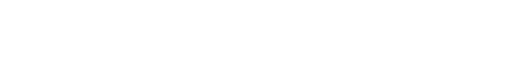
t = 0.00 s
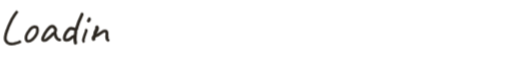
t = 0.61 s
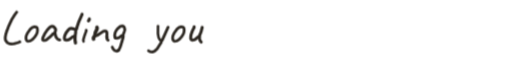
t = 1.20 s
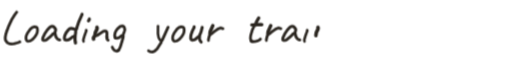
t = 1.80 s
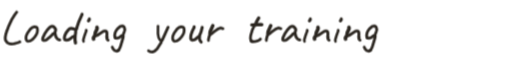
t = 2.40 s
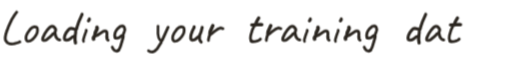
t = 2.85 s

The animated SVG that drew these frames (rendered in a browser with its animation timeline set to each time). Animation: 52 CSS @keyframes rules; one cycle of 3.60 s, repeats indefinitely.

<svg xmlns="http://www.w3.org/2000/svg" viewBox="21.91 47.76 1052.83 103.71" width="1052.83" height="103.71">
<style>@keyframes tk-d0 { 0% { stroke-dashoffset:102.69 } 2.1%,93.5% { stroke-dashoffset:0 } 95.45%,100% { stroke-dashoffset:102.69 } } @keyframes tk-d1 { 0%,2.75% { stroke-dashoffset:88.35 } 4.54%,93.5% { stroke-dashoffset:0 } 95.45%,100% { stroke-dashoffset:88.35 } } @keyframes tk-d2 { 0%,5.2% { stroke-dashoffset:108.88 } 7.43%,93.5% { stroke-dashoffset:0 } 95.45%,100% { stroke-dashoffset:108.88 } } @keyframes tk-d3 { 0%,8.08% { stroke-dashoffset:119.26 } 10.53%,93.5% { stroke-dashoffset:0 } 95.45%,100% { stroke-dashoffset:119.26 } } @keyframes tk-d4 { 0%,11.5% { stroke-dashoffset:21.23 } 11.82%,93.5% { stroke-dashoffset:0 } 95.45%,100% { stroke-dashoffset:21.23 } } @keyframes tk-d5 { 0%,12.47% { stroke-dashoffset:29.81 } 13%,93.5% { stroke-dashoffset:0 } 95.45%,100% { stroke-dashoffset:29.81 } } @keyframes tk-d6 { 0%,13.97% { stroke-dashoffset:10.88 } 14.07%,93.5% { stroke-dashoffset:0 } 95.45%,100% { stroke-dashoffset:10.88 } } @keyframes tk-d7 { 0%,13.65% { stroke-dashoffset:33.44 } 14.21%,93.5% { stroke-dashoffset:0 } 95.45%,100% { stroke-dashoffset:33.44 } } @keyframes tk-d8 { 0%,15.19% { stroke-dashoffset:5.36 } 15.24%,93.5% { stroke-dashoffset:0 } 95.45%,100% { stroke-dashoffset:5.36 } } @keyframes tk-d9 { 0%,16.22% { stroke-dashoffset:52.98 } 17.24%,93.5% { stroke-dashoffset:0 } 95.45%,100% { stroke-dashoffset:52.98 } } @keyframes tk-d10 { 0%,17.89% { stroke-dashoffset:127.88 } 20.53%,93.5% { stroke-dashoffset:0 } 95.45%,100% { stroke-dashoffset:127.88 } } @keyframes tk-d11 { 0%,21.51% { opacity:0 } 21.91%,100% { opacity:1 } } @keyframes tk-d12 { 0%,22.49% { opacity:0 } 22.89%,100% { opacity:1 } } @keyframes tk-d13 { 0%,24.22% { stroke-dashoffset:76.51 } 25.75%,93.5% { stroke-dashoffset:0 } 95.45%,100% { stroke-dashoffset:76.51 } } @keyframes tk-d14 { 0%,26.73% { stroke-dashoffset:38.47 } 27.44%,93.5% { stroke-dashoffset:0 } 95.45%,100% { stroke-dashoffset:38.47 } } @keyframes tk-d15 { 0%,28.09% { stroke-dashoffset:88.35 } 29.89%,93.5% { stroke-dashoffset:0 } 95.45%,100% { stroke-dashoffset:88.35 } } @keyframes tk-d16 { 0%,30.54% { stroke-dashoffset:73 } 31.99%,93.5% { stroke-dashoffset:0 } 95.45%,100% { stroke-dashoffset:73 } } @keyframes tk-d17 { 0%,32.96% { stroke-dashoffset:18.67 } 33.24%,93.5% { stroke-dashoffset:0 } 95.45%,100% { stroke-dashoffset:18.67 } } @keyframes tk-d18 { 0%,33.89% { stroke-dashoffset:49.89 } 34.84%,93.5% { stroke-dashoffset:0 } 95.45%,100% { stroke-dashoffset:49.89 } } @keyframes tk-d19 { 0%,35.82% { stroke-dashoffset:25.98 } 36.22%,93.5% { stroke-dashoffset:0 } 95.45%,100% { stroke-dashoffset:25.98 } } @keyframes tk-d20 { 0%,37.2% { stroke-dashoffset:65.69 } 38.5%,93.5% { stroke-dashoffset:0 } 95.45%,100% { stroke-dashoffset:65.69 } } @keyframes tk-d21 { 0%,39.47% { stroke-dashoffset:33.48 } 40.05%,93.5% { stroke-dashoffset:0 } 95.45%,100% { stroke-dashoffset:33.48 } } @keyframes tk-d22 { 0%,41.03% { stroke-dashoffset:12.42 } 41.12%,93.5% { stroke-dashoffset:0 } 95.45%,100% { stroke-dashoffset:12.42 } } @keyframes tk-d23 { 0%,42.1% { opacity:0 } 42.5%,100% { opacity:1 } } @keyframes tk-d24 { 0%,42.76% { stroke-dashoffset:49.89 } 43.71%,93.5% { stroke-dashoffset:0 } 95.45%,100% { stroke-dashoffset:49.89 } } @keyframes tk-d25 { 0%,44.69% { stroke-dashoffset:25.98 } 45.09%,93.5% { stroke-dashoffset:0 } 95.45%,100% { stroke-dashoffset:25.98 } } @keyframes tk-d26 { 0%,45.74% { stroke-dashoffset:108.88 } 47.97%,93.5% { stroke-dashoffset:0 } 95.45%,100% { stroke-dashoffset:108.88 } } @keyframes tk-d27 { 0%,48.62% { stroke-dashoffset:29.81 } 49.15%,93.5% { stroke-dashoffset:0 } 95.45%,100% { stroke-dashoffset:29.81 } } @keyframes tk-d28 { 0%,50.12% { stroke-dashoffset:10.88 } 50.22%,93.5% { stroke-dashoffset:0 } 95.45%,100% { stroke-dashoffset:10.88 } } @keyframes tk-d29 { 0%,49.8% { stroke-dashoffset:33.44 } 50.36%,93.5% { stroke-dashoffset:0 } 95.45%,100% { stroke-dashoffset:33.44 } } @keyframes tk-d30 { 0%,51.34% { stroke-dashoffset:5.36 } 51.39%,93.5% { stroke-dashoffset:0 } 95.45%,100% { stroke-dashoffset:5.36 } } @keyframes tk-d31 { 0%,52.37% { stroke-dashoffset:52.98 } 53.39%,93.5% { stroke-dashoffset:0 } 95.45%,100% { stroke-dashoffset:52.98 } } @keyframes tk-d32 { 0%,54.04% { stroke-dashoffset:29.81 } 54.56%,93.5% { stroke-dashoffset:0 } 95.45%,100% { stroke-dashoffset:29.81 } } @keyframes tk-d33 { 0%,55.54% { stroke-dashoffset:10.88 } 55.64%,93.5% { stroke-dashoffset:0 } 95.45%,100% { stroke-dashoffset:10.88 } } @keyframes tk-d34 { 0%,55.21% { stroke-dashoffset:33.44 } 55.78%,93.5% { stroke-dashoffset:0 } 95.45%,100% { stroke-dashoffset:33.44 } } @keyframes tk-d35 { 0%,56.76% { stroke-dashoffset:5.36 } 56.81%,93.5% { stroke-dashoffset:0 } 95.45%,100% { stroke-dashoffset:5.36 } } @keyframes tk-d36 { 0%,57.78% { stroke-dashoffset:52.98 } 58.8%,93.5% { stroke-dashoffset:0 } 95.45%,100% { stroke-dashoffset:52.98 } } @keyframes tk-d37 { 0%,59.45% { stroke-dashoffset:127.88 } 62.1%,93.5% { stroke-dashoffset:0 } 95.45%,100% { stroke-dashoffset:127.88 } } @keyframes tk-d38 { 0%,63.08% { opacity:0 } 63.48%,100% { opacity:1 } } @keyframes tk-d39 { 0%,64.06% { opacity:0 } 64.46%,100% { opacity:1 } } @keyframes tk-d40 { 0%,66.53% { stroke-dashoffset:119.26 } 68.99%,93.5% { stroke-dashoffset:0 } 95.45%,100% { stroke-dashoffset:119.26 } } @keyframes tk-d41 { 0%,69.96% { stroke-dashoffset:21.23 } 70.28%,93.5% { stroke-dashoffset:0 } 95.45%,100% { stroke-dashoffset:21.23 } } @keyframes tk-d42 { 0%,70.93% { stroke-dashoffset:108.88 } 73.16%,93.5% { stroke-dashoffset:0 } 95.45%,100% { stroke-dashoffset:108.88 } } @keyframes tk-d43 { 0%,73.81% { stroke-dashoffset:65.69 } 75.11%,93.5% { stroke-dashoffset:0 } 95.45%,100% { stroke-dashoffset:65.69 } } @keyframes tk-d44 { 0%,76.09% { stroke-dashoffset:33.48 } 76.66%,93.5% { stroke-dashoffset:0 } 95.45%,100% { stroke-dashoffset:33.48 } } @keyframes tk-d45 { 0%,77.64% { stroke-dashoffset:12.42 } 77.74%,93.5% { stroke-dashoffset:0 } 95.45%,100% { stroke-dashoffset:12.42 } } @keyframes tk-d46 { 0%,78.71% { opacity:0 } 79.11%,100% { opacity:1 } } @keyframes tk-d47 { 0%,79.37% { stroke-dashoffset:108.88 } 81.6%,93.5% { stroke-dashoffset:0 } 95.45%,100% { stroke-dashoffset:108.88 } } @keyframes tk-d48 { 0%,82.25% { stroke-dashoffset:11.3 } 82.31%,93.5% { stroke-dashoffset:0 } 95.45%,100% { stroke-dashoffset:11.3 } } @keyframes tk-d49 { 0%,82.96% { stroke-dashoffset:11.3 } 83.03%,93.5% { stroke-dashoffset:0 } 95.45%,100% { stroke-dashoffset:11.3 } } @keyframes tk-d50 { 0%,83.68% { stroke-dashoffset:11.3 } 83.75%,93.5% { stroke-dashoffset:0 } 95.45%,100% { stroke-dashoffset:11.3 } } @keyframes tk-fade { 0%,93.5% { opacity:1 } 95.45%,100% { opacity:0 } } .tk-s0 { animation: tk-d0 3.6s infinite } .tk-s1 { animation: tk-d1 3.6s infinite } .tk-s2 { animation: tk-d2 3.6s infinite } .tk-s3 { animation: tk-d3 3.6s infinite } .tk-s4 { animation: tk-d4 3.6s infinite } .tk-s5 { animation: tk-d5 3.6s infinite } .tk-s6 { animation: tk-d6 3.6s infinite } .tk-s7 { animation: tk-d7 3.6s infinite } .tk-s8 { animation: tk-d8 3.6s infinite } .tk-s9 { animation: tk-d9 3.6s infinite } .tk-s10 { animation: tk-d10 3.6s infinite } .tk-s11 { animation: tk-d11 3.6s infinite } .tk-s12 { animation: tk-d12 3.6s infinite } .tk-s13 { animation: tk-d13 3.6s infinite } .tk-s14 { animation: tk-d14 3.6s infinite } .tk-s15 { animation: tk-d15 3.6s infinite } .tk-s16 { animation: tk-d16 3.6s infinite } .tk-s17 { animation: tk-d17 3.6s infinite } .tk-s18 { animation: tk-d18 3.6s infinite } .tk-s19 { animation: tk-d19 3.6s infinite } .tk-s20 { animation: tk-d20 3.6s infinite } .tk-s21 { animation: tk-d21 3.6s infinite } .tk-s22 { animation: tk-d22 3.6s infinite } .tk-s23 { animation: tk-d23 3.6s infinite } .tk-s24 { animation: tk-d24 3.6s infinite } .tk-s25 { animation: tk-d25 3.6s infinite } .tk-s26 { animation: tk-d26 3.6s infinite } .tk-s27 { animation: tk-d27 3.6s infinite } .tk-s28 { animation: tk-d28 3.6s infinite } .tk-s29 { animation: tk-d29 3.6s infinite } .tk-s30 { animation: tk-d30 3.6s infinite } .tk-s31 { animation: tk-d31 3.6s infinite } .tk-s32 { animation: tk-d32 3.6s infinite } .tk-s33 { animation: tk-d33 3.6s infinite } .tk-s34 { animation: tk-d34 3.6s infinite } .tk-s35 { animation: tk-d35 3.6s infinite } .tk-s36 { animation: tk-d36 3.6s infinite } .tk-s37 { animation: tk-d37 3.6s infinite } .tk-s38 { animation: tk-d38 3.6s infinite } .tk-s39 { animation: tk-d39 3.6s infinite } .tk-s40 { animation: tk-d40 3.6s infinite } .tk-s41 { animation: tk-d41 3.6s infinite } .tk-s42 { animation: tk-d42 3.6s infinite } .tk-s43 { animation: tk-d43 3.6s infinite } .tk-s44 { animation: tk-d44 3.6s infinite } .tk-s45 { animation: tk-d45 3.6s infinite } .tk-s46 { animation: tk-d46 3.6s infinite } .tk-s47 { animation: tk-d47 3.6s infinite } .tk-s48 { animation: tk-d48 3.6s infinite } .tk-s49 { animation: tk-d49 3.6s infinite } .tk-s50 { animation: tk-d50 3.6s infinite } .tk-grp { animation: tk-fade 3.6s infinite }</style>
<g class="tk-grp">
<path class="tk-s0" d="M 56.24 58.67 L 50.84 66.08 L 46.63 72.88 L 39.23 88.7 L 37.02 95.1 L 35.62 97.51 L 35.62 99.11 L 34.22 102.51 L 32.82 109.92 L 32.82 113.92 L 33.42 117.13 L 36.82 121.33 L 39.83 123.13 L 43.83 124.13 L 46.63 124.33 L 50.84 123.73 L 59.25 121.33 L 62.65 119.73" fill="none" stroke="#2b2620" stroke-width="5.81" stroke-linecap="round" stroke-linejoin="round" stroke-dasharray="102.69" stroke-dashoffset="102.69" />
<path class="tk-s1" d="M 75.26 112.76 L 75.56 108.78 L 76.35 106.29 L 79.14 100.71 L 83.42 94.74 L 85.91 92.15 L 88.4 90.26 L 89.69 89.56 L 93.58 88.87 L 97.06 89.86 L 98.36 91.26 L 99.05 94.94 L 98.85 98.22 L 98.36 100.81 L 97.76 102.5 L 95.97 105.99 L 93.78 109.27 L 90.29 113.36 L 87.11 115.94 L 84.12 117.74 L 82.63 118.23 L 79.94 118.63 L 78.54 118.33 L 76.95 117.34 L 75.76 115.25 L 75.26 112.76" fill="none" stroke="#2b2620" stroke-width="5.68" stroke-linecap="round" stroke-linejoin="round" stroke-dasharray="88.35" stroke-dashoffset="88.35" />
<path class="tk-s2" d="M 134.55 102.19 L 135.35 98.89 L 136.03 97.19 L 136.37 95.14 L 136.37 94.35 L 135.57 92.42 L 132.96 89.35 L 131.6 88.44 L 128.87 87.76 L 127.17 88.1 L 125.8 88.78 L 122.73 91.39 L 119.32 95.14 L 113.76 103.44 L 110.01 111.28 L 109.55 114.01 L 109.89 115.94 L 110.69 116.51 L 112.39 116.96 L 115.46 116.39 L 118.3 115.03 L 123.87 110.49 L 129.1 105.37 L 130.46 103.67 L 134.32 102.19 L 135.46 103.1 L 135.92 106.73 L 137.62 110.71 L 138.98 112.64 L 140.12 113.89 L 141.6 114.92 L 144.78 115.94" fill="none" stroke="#2b2620" stroke-width="5.96" stroke-linecap="round" stroke-linejoin="round" stroke-dasharray="108.88" stroke-dashoffset="108.88" />
<path class="tk-s3" d="M 190.61 62.6 L 190.61 63.32 L 184.25 77.66 L 180.26 89.64 L 179.54 92.9 L 177.9 94.72 L 178.99 94.17 L 177.72 94.9 L 174.45 93.45 L 168.65 92.18 L 165.56 92.72 L 164.11 93.63 L 161.03 96.9 L 158.12 100.71 L 155.4 106.33 L 154.31 110.69 L 154.31 112.68 L 155.04 115.04 L 156.31 115.95 L 158.3 116.31 L 162.48 115.59 L 165.02 114.32 L 171.55 109.24 L 175.18 108.15 L 176.45 107.24 L 177.36 101.98 L 177.72 94.9" fill="none" stroke="#2b2620" stroke-width="6.18" stroke-linecap="round" stroke-linejoin="round" stroke-dasharray="119.26" stroke-dashoffset="119.26" />
<path class="tk-s4" d="M 175.91 107.78 L 176.27 108.15 L 176.09 115.77 L 177.18 122.12" fill="none" stroke="#2b2620" stroke-width="6.65" stroke-linecap="round" stroke-linejoin="round" stroke-dasharray="21.23" stroke-dashoffset="21.23" />
<path class="tk-s5" d="M 199.14 95.64 L 199.43 96.93 L 195.41 107.99 L 193.4 114.75 L 193.25 116.9 L 193.68 118.92" fill="none" stroke="#2b2620" stroke-width="5.45" stroke-linecap="round" stroke-linejoin="round" stroke-dasharray="29.81" stroke-dashoffset="29.81" />
<path class="tk-s6" d="M 205.61 72.79 L 205.61 74.23 L 203.74 76.67" fill="none" stroke="#2b2620" stroke-width="6.37" stroke-linecap="round" stroke-linejoin="round" stroke-dasharray="10.88" stroke-dashoffset="10.88" />
<path class="tk-s7" d="M 221.22 89.91 L 221.62 91.83 L 221.52 92.95 L 220.81 94.97 L 218.08 100.34 L 216.87 107.42 L 215.04 109.65 L 214.03 111.68 L 214.33 114.11" fill="none" stroke="#2b2620" stroke-width="7.41" stroke-linecap="round" stroke-linejoin="round" stroke-dasharray="33.44" stroke-dashoffset="33.44" />
<path class="tk-s8" d="M 241.57 110.16 L 244 110.06" fill="none" stroke="#2b2620" stroke-width="2.93" stroke-linecap="round" stroke-linejoin="round" stroke-dasharray="5.36" stroke-dashoffset="5.36" />
<path class="tk-s9" d="M 216.76 107.63 L 222.74 106.01 L 234.68 98.01 L 237.82 97.3 L 240.05 97.91 L 241.16 99.02 L 241.57 100.14 L 241.87 104.79 L 241.26 109.04 L 241.77 113.09 L 242.28 114.31 L 243.09 115.42 L 244.2 116.33 L 243.39 115.62" fill="none" stroke="#2b2620" stroke-width="5.88" stroke-linecap="round" stroke-linejoin="round" stroke-dasharray="52.98" stroke-dashoffset="52.98" />
<path class="tk-s10" d="M 252.75 130.7 L 254.52 134.23 L 256.93 137.13 L 257.9 137.77 L 262.08 138.9 L 263.36 138.73 L 264.49 138.09 L 266.74 135.68 L 269.47 129.89 L 274.93 111.57 L 275.42 108.04 L 274.93 105.95 L 277.83 97.91 L 278.63 94.37 L 277.18 89.39 L 275.58 87.78 L 273.33 87.3 L 270.76 87.46 L 268.51 88.59 L 263.68 92.77 L 260.95 96.3 L 258.86 100.48 L 257.74 105.62 L 257.74 107.71 L 258.38 110.61 L 259.67 111.89 L 262.24 112.38 L 264 112.21 L 267.38 110.77 L 271.24 107.55 L 274.93 105.95" fill="none" stroke="#2b2620" stroke-width="5.75" stroke-linecap="round" stroke-linejoin="round" stroke-dasharray="127.88" stroke-dashoffset="127.88" />
<circle class="tk-s11" cx="258.86" cy="111.41" r="2.88" fill="#2b2620" opacity="0" />
<circle class="tk-s12" cx="265.29" cy="137.29" r="2.88" fill="#2b2620" opacity="0" />
<path class="tk-s13" d="M 327.26 138.29 L 330.52 140.08 L 334.1 140.57 L 336.55 140.41 L 340.14 138.62 L 345.03 134.21 L 352.85 121.99 L 353.34 121.01 L 353.83 117.75 L 355.46 116.45 L 356.44 114.49 L 367.52 89.72" fill="none" stroke="#2b2620" stroke-width="5.81" stroke-linecap="round" stroke-linejoin="round" stroke-dasharray="76.51" stroke-dashoffset="76.51" />
<path class="tk-s14" d="M 346.82 87.27 L 346.66 102.92 L 347.96 110.58 L 349.92 114.66 L 351.22 116.12 L 353.01 116.45 L 353.99 117.43" fill="none" stroke="#2b2620" stroke-width="5.36" stroke-linecap="round" stroke-linejoin="round" stroke-dasharray="38.47" stroke-dashoffset="38.47" />
<path class="tk-s15" d="M 376.86 112.76 L 377.16 108.78 L 377.95 106.29 L 380.74 100.71 L 385.02 94.74 L 387.51 92.15 L 390 90.26 L 391.29 89.56 L 395.18 88.87 L 398.66 89.86 L 399.96 91.26 L 400.65 94.94 L 400.45 98.22 L 399.96 100.81 L 399.36 102.5 L 397.57 105.99 L 395.38 109.27 L 391.89 113.36 L 388.71 115.94 L 385.72 117.74 L 384.23 118.23 L 381.54 118.63 L 380.14 118.33 L 378.55 117.34 L 377.36 115.25 L 376.86 112.76" fill="none" stroke="#2b2620" stroke-width="5.68" stroke-linecap="round" stroke-linejoin="round" stroke-dasharray="88.35" stroke-dashoffset="88.35" />
<path class="tk-s16" d="M 421.18 89.11 L 420.98 90.44 L 418.42 95.46 L 416.47 100.07 L 414.83 104.98 L 414.22 108.16 L 414.01 112.66 L 414.32 113.89 L 415.65 115.63 L 416.78 116.15 L 417.91 116.25 L 421.69 115.43 L 423.33 114.61 L 426.81 111.85 L 428.35 110.21 L 431.53 108.98 L 432.65 105.5 L 434.9 100.38 L 436.13 96.79 L 436.54 93.92 L 437.46 91.77 L 437.67 89.73" fill="none" stroke="#2b2620" stroke-width="6.12" stroke-linecap="round" stroke-linejoin="round" stroke-dasharray="73" stroke-dashoffset="73" />
<path class="tk-s17" d="M 431.53 108.98 L 432.14 109.49 L 432.14 113.59 L 432.75 116.15 L 433.68 117.99 L 435.62 120.34" fill="none" stroke="#2b2620" stroke-width="6.03" stroke-linecap="round" stroke-linejoin="round" stroke-dasharray="18.67" stroke-dashoffset="18.67" />
<path class="tk-s18" d="M 450.6 116.99 L 450.39 115.45 L 452.15 108.23 L 453.59 104.62 L 454.52 103.59 L 458.75 102.04 L 461.32 99.46 L 463.39 97.81 L 467.92 94.72 L 471.64 92.55 L 475.45 91.21 L 477 91.42 L 479.27 92.45 L 480.5 92.55" fill="none" stroke="#2b2620" stroke-width="5.7" stroke-linecap="round" stroke-linejoin="round" stroke-dasharray="49.89" stroke-dashoffset="49.89" />
<path class="tk-s19" d="M 459.47 86.57 L 454.41 97.92 L 453.59 103.07 L 454.1 104" fill="none" stroke="#2b2620" stroke-width="7.27" stroke-linecap="round" stroke-linejoin="round" stroke-dasharray="25.98" stroke-dashoffset="25.98" />
<path class="tk-s20" d="M 538.94 85 L 539.69 84.69 L 543.78 85.15 L 544.09 85.9 L 543.18 90.15 L 540.75 95.3 L 537.42 106.66 L 536.82 112.72 L 537.72 116.81 L 538.94 118.32 L 540.91 119.08 L 542.42 119.38 L 546.36 119.23 L 552.42 117.57 L 555.3 115.9 L 557.57 113.93" fill="none" stroke="#2b2620" stroke-width="5.64" stroke-linecap="round" stroke-linejoin="round" stroke-dasharray="65.69" stroke-dashoffset="65.69" />
<path class="tk-s21" d="M 553.93 70.76 L 549.24 78.63 L 548.33 83.94 L 548.93 84.54 L 558.17 84.09 L 560.3 84.39" fill="none" stroke="#2b2620" stroke-width="6.68" stroke-linecap="round" stroke-linejoin="round" stroke-dasharray="33.48" stroke-dashoffset="33.48" />
<path class="tk-s22" d="M 544.09 85.75 L 544.54 85.3 L 546.81 84.84 L 548.18 84.09" fill="none" stroke="#2b2620" stroke-width="7.9" stroke-linecap="round" stroke-linejoin="round" stroke-dasharray="12.42" stroke-dashoffset="12.42" />
<circle class="tk-s23" cx="539.09" cy="118.32" r="3.37" fill="#2b2620" opacity="0" />
<path class="tk-s24" d="M 569.7 116.99 L 569.49 115.45 L 571.25 108.23 L 572.69 104.62 L 573.62 103.59 L 577.85 102.04 L 580.42 99.46 L 582.49 97.81 L 587.02 94.72 L 590.74 92.55 L 594.55 91.21 L 596.1 91.42 L 598.37 92.45 L 599.6 92.55" fill="none" stroke="#2b2620" stroke-width="5.7" stroke-linecap="round" stroke-linejoin="round" stroke-dasharray="49.89" stroke-dashoffset="49.89" />
<path class="tk-s25" d="M 578.57 86.57 L 573.51 97.92 L 572.69 103.07 L 573.2 104" fill="none" stroke="#2b2620" stroke-width="7.27" stroke-linecap="round" stroke-linejoin="round" stroke-dasharray="25.98" stroke-dashoffset="25.98" />
<path class="tk-s26" d="M 628.25 102.19 L 629.05 98.89 L 629.73 97.19 L 630.07 95.14 L 630.07 94.35 L 629.27 92.42 L 626.66 89.35 L 625.3 88.44 L 622.57 87.76 L 620.87 88.1 L 619.5 88.78 L 616.43 91.39 L 613.02 95.14 L 607.46 103.44 L 603.71 111.28 L 603.25 114.01 L 603.59 115.94 L 604.39 116.51 L 606.09 116.96 L 609.16 116.39 L 612 115.03 L 617.57 110.49 L 622.8 105.37 L 624.16 103.67 L 628.02 102.19 L 629.16 103.1 L 629.62 106.73 L 631.32 110.71 L 632.68 112.64 L 633.82 113.89 L 635.3 114.92 L 638.48 115.94" fill="none" stroke="#2b2620" stroke-width="5.96" stroke-linecap="round" stroke-linejoin="round" stroke-dasharray="108.88" stroke-dashoffset="108.88" />
<path class="tk-s27" d="M 653.54 95.64 L 653.83 96.93 L 649.81 107.99 L 647.8 114.75 L 647.65 116.9 L 648.08 118.92" fill="none" stroke="#2b2620" stroke-width="5.45" stroke-linecap="round" stroke-linejoin="round" stroke-dasharray="29.81" stroke-dashoffset="29.81" />
<path class="tk-s28" d="M 660.01 72.79 L 660.01 74.23 L 658.14 76.67" fill="none" stroke="#2b2620" stroke-width="6.37" stroke-linecap="round" stroke-linejoin="round" stroke-dasharray="10.88" stroke-dashoffset="10.88" />
<path class="tk-s29" d="M 675.62 89.91 L 676.02 91.83 L 675.92 92.95 L 675.21 94.97 L 672.48 100.34 L 671.27 107.42 L 669.44 109.65 L 668.43 111.68 L 668.74 114.11" fill="none" stroke="#2b2620" stroke-width="7.41" stroke-linecap="round" stroke-linejoin="round" stroke-dasharray="33.44" stroke-dashoffset="33.44" />
<path class="tk-s30" d="M 695.97 110.16 L 698.4 110.06" fill="none" stroke="#2b2620" stroke-width="2.93" stroke-linecap="round" stroke-linejoin="round" stroke-dasharray="5.36" stroke-dashoffset="5.36" />
<path class="tk-s31" d="M 671.16 107.63 L 677.14 106.01 L 689.08 98.01 L 692.22 97.3 L 694.45 97.91 L 695.56 99.02 L 695.97 100.14 L 696.27 104.79 L 695.66 109.04 L 696.17 113.09 L 696.68 114.31 L 697.49 115.42 L 698.6 116.33 L 697.79 115.62" fill="none" stroke="#2b2620" stroke-width="5.88" stroke-linecap="round" stroke-linejoin="round" stroke-dasharray="52.98" stroke-dashoffset="52.98" />
<path class="tk-s32" d="M 717.24 95.64 L 717.53 96.93 L 713.51 107.99 L 711.5 114.75 L 711.35 116.9 L 711.78 118.92" fill="none" stroke="#2b2620" stroke-width="5.45" stroke-linecap="round" stroke-linejoin="round" stroke-dasharray="29.81" stroke-dashoffset="29.81" />
<path class="tk-s33" d="M 723.71 72.79 L 723.71 74.23 L 721.84 76.67" fill="none" stroke="#2b2620" stroke-width="6.37" stroke-linecap="round" stroke-linejoin="round" stroke-dasharray="10.88" stroke-dashoffset="10.88" />
<path class="tk-s34" d="M 739.32 89.91 L 739.72 91.83 L 739.62 92.95 L 738.91 94.97 L 736.18 100.34 L 734.97 107.42 L 733.14 109.65 L 732.13 111.68 L 732.44 114.11" fill="none" stroke="#2b2620" stroke-width="7.41" stroke-linecap="round" stroke-linejoin="round" stroke-dasharray="33.44" stroke-dashoffset="33.44" />
<path class="tk-s35" d="M 759.67 110.16 L 762.1 110.06" fill="none" stroke="#2b2620" stroke-width="2.93" stroke-linecap="round" stroke-linejoin="round" stroke-dasharray="5.36" stroke-dashoffset="5.36" />
<path class="tk-s36" d="M 734.86 107.63 L 740.84 106.01 L 752.78 98.01 L 755.92 97.3 L 758.15 97.91 L 759.26 99.02 L 759.67 100.14 L 759.97 104.79 L 759.36 109.04 L 759.87 113.09 L 760.38 114.31 L 761.19 115.42 L 762.3 116.33 L 761.49 115.62" fill="none" stroke="#2b2620" stroke-width="5.88" stroke-linecap="round" stroke-linejoin="round" stroke-dasharray="52.98" stroke-dashoffset="52.98" />
<path class="tk-s37" d="M 770.85 130.7 L 772.62 134.23 L 775.03 137.13 L 776 137.77 L 780.18 138.9 L 781.46 138.73 L 782.59 138.09 L 784.84 135.68 L 787.57 129.89 L 793.03 111.57 L 793.52 108.04 L 793.03 105.95 L 795.93 97.91 L 796.73 94.37 L 795.28 89.39 L 793.68 87.78 L 791.43 87.3 L 788.86 87.46 L 786.61 88.59 L 781.78 92.77 L 779.05 96.3 L 776.96 100.48 L 775.84 105.62 L 775.84 107.71 L 776.48 110.61 L 777.77 111.89 L 780.34 112.38 L 782.1 112.21 L 785.48 110.77 L 789.34 107.55 L 793.03 105.95" fill="none" stroke="#2b2620" stroke-width="5.75" stroke-linecap="round" stroke-linejoin="round" stroke-dasharray="127.88" stroke-dashoffset="127.88" />
<circle class="tk-s38" cx="776.96" cy="111.41" r="2.88" fill="#2b2620" opacity="0" />
<circle class="tk-s39" cx="783.39" cy="137.29" r="2.88" fill="#2b2620" opacity="0" />
<path class="tk-s40" d="M 897.21 62.6 L 897.21 63.32 L 890.85 77.66 L 886.86 89.64 L 886.14 92.9 L 884.5 94.72 L 885.59 94.17 L 884.32 94.9 L 881.05 93.45 L 875.25 92.18 L 872.16 92.72 L 870.71 93.63 L 867.63 96.9 L 864.72 100.71 L 862 106.33 L 860.91 110.69 L 860.91 112.68 L 861.64 115.04 L 862.91 115.95 L 864.9 116.31 L 869.08 115.59 L 871.62 114.32 L 878.15 109.24 L 881.78 108.15 L 883.05 107.24 L 883.96 101.98 L 884.32 94.9" fill="none" stroke="#2b2620" stroke-width="6.18" stroke-linecap="round" stroke-linejoin="round" stroke-dasharray="119.26" stroke-dashoffset="119.26" />
<path class="tk-s41" d="M 882.51 107.78 L 882.87 108.15 L 882.69 115.77 L 883.78 122.12" fill="none" stroke="#2b2620" stroke-width="6.65" stroke-linecap="round" stroke-linejoin="round" stroke-dasharray="21.23" stroke-dashoffset="21.23" />
<path class="tk-s42" d="M 924.15 102.19 L 924.95 98.89 L 925.63 97.19 L 925.97 95.14 L 925.97 94.35 L 925.17 92.42 L 922.56 89.35 L 921.2 88.44 L 918.47 87.76 L 916.77 88.1 L 915.4 88.78 L 912.33 91.39 L 908.92 95.14 L 903.36 103.44 L 899.61 111.28 L 899.15 114.01 L 899.49 115.94 L 900.29 116.51 L 901.99 116.96 L 905.06 116.39 L 907.9 115.03 L 913.47 110.49 L 918.7 105.37 L 920.06 103.67 L 923.92 102.19 L 925.06 103.1 L 925.52 106.73 L 927.22 110.71 L 928.58 112.64 L 929.72 113.89 L 931.2 114.92 L 934.38 115.94" fill="none" stroke="#2b2620" stroke-width="5.96" stroke-linecap="round" stroke-linejoin="round" stroke-dasharray="108.88" stroke-dashoffset="108.88" />
<path class="tk-s43" d="M 947.64 85 L 948.39 84.69 L 952.48 85.15 L 952.79 85.9 L 951.88 90.15 L 949.45 95.3 L 946.12 106.66 L 945.52 112.72 L 946.42 116.81 L 947.64 118.32 L 949.61 119.08 L 951.12 119.38 L 955.06 119.23 L 961.12 117.57 L 964 115.9 L 966.27 113.93" fill="none" stroke="#2b2620" stroke-width="5.64" stroke-linecap="round" stroke-linejoin="round" stroke-dasharray="65.69" stroke-dashoffset="65.69" />
<path class="tk-s44" d="M 962.63 70.76 L 957.94 78.63 L 957.03 83.94 L 957.63 84.54 L 966.88 84.09 L 969 84.39" fill="none" stroke="#2b2620" stroke-width="6.68" stroke-linecap="round" stroke-linejoin="round" stroke-dasharray="33.48" stroke-dashoffset="33.48" />
<path class="tk-s45" d="M 952.79 85.75 L 953.24 85.3 L 955.51 84.84 L 956.88 84.09" fill="none" stroke="#2b2620" stroke-width="7.9" stroke-linecap="round" stroke-linejoin="round" stroke-dasharray="12.42" stroke-dashoffset="12.42" />
<circle class="tk-s46" cx="947.79" cy="118.32" r="3.37" fill="#2b2620" opacity="0" />
<path class="tk-s47" d="M 1000.95 102.19 L 1001.75 98.89 L 1002.43 97.19 L 1002.77 95.14 L 1002.77 94.35 L 1001.97 92.42 L 999.36 89.35 L 998 88.44 L 995.27 87.76 L 993.57 88.1 L 992.2 88.78 L 989.13 91.39 L 985.72 95.14 L 980.16 103.44 L 976.41 111.28 L 975.95 114.01 L 976.29 115.94 L 977.09 116.51 L 978.79 116.96 L 981.86 116.39 L 984.7 115.03 L 990.27 110.49 L 995.5 105.37 L 996.86 103.67 L 1000.72 102.19 L 1001.86 103.1 L 1002.32 106.73 L 1004.02 110.71 L 1005.38 112.64 L 1006.52 113.89 L 1008 114.92 L 1011.18 115.94" fill="none" stroke="#2b2620" stroke-width="5.96" stroke-linecap="round" stroke-linejoin="round" stroke-dasharray="108.88" stroke-dashoffset="108.88" />
<path class="tk-s48" d="M 1020.34 114.49 L 1020.78 114.43 L 1022.44 113.24 L 1023.03 113.24" fill="none" stroke="#2b2620" stroke-width="8.22" stroke-linecap="round" stroke-linejoin="round" stroke-dasharray="11.3" stroke-dashoffset="11.3" />
<path class="tk-s49" d="M 1040.14 114.49 L 1040.58 114.43 L 1042.24 113.24 L 1042.83 113.24" fill="none" stroke="#2b2620" stroke-width="8.22" stroke-linecap="round" stroke-linejoin="round" stroke-dasharray="11.3" stroke-dashoffset="11.3" />
<path class="tk-s50" d="M 1059.94 114.49 L 1060.38 114.43 L 1062.04 113.24 L 1062.63 113.24" fill="none" stroke="#2b2620" stroke-width="8.22" stroke-linecap="round" stroke-linejoin="round" stroke-dasharray="11.3" stroke-dashoffset="11.3" />
</g>
</svg>
